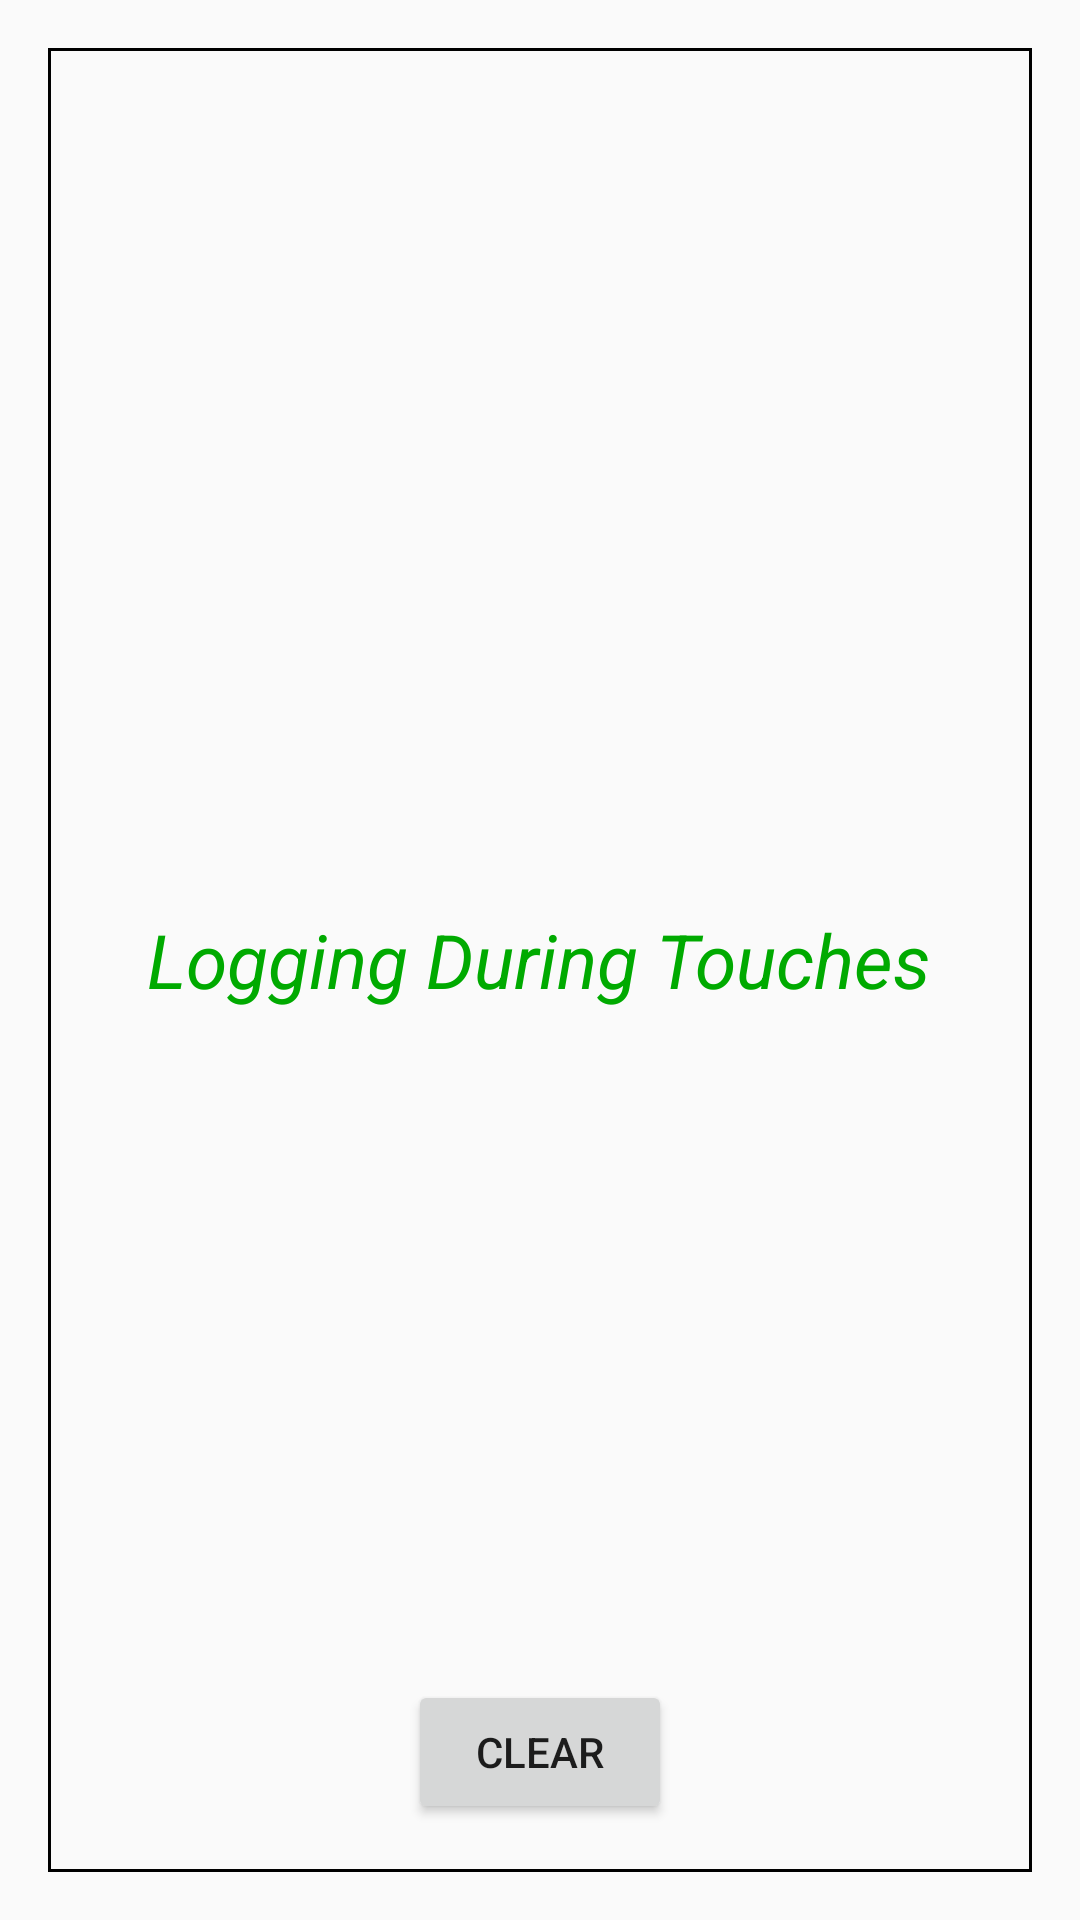

Reconstruct the res/layout file that produces this screen, plus the resources it refers to.
<!-- AndroidManifest.xml: application theme AppTheme -->
<!-- res/layout/fragment_gestures.xml -->
<FrameLayout xmlns:android="http://schemas.android.com/apk/res/android"
			  xmlns:tools="http://schemas.android.com/tools"
			  tools:context="com.practice.android.demo.drawer.fragments.GesturesFragment"
			  style="@style/layout_match_parent"
			  android:padding="@dimen/gap"
			  android:orientation="vertical">
	<ScrollView
		android:background="@drawable/border"
		android:padding="@dimen/gap"
		style="@style/layout_match_parent"
		android:id="@+id/view_scroll">
		<TextView
			style="@style/text"
			android:textStyle="bold"
			android:textSize="@dimen/text_large"
			android:id="@+id/text_gestures"/>
	</ScrollView>

	<TextView
		style="@style/text_center"
		android:textSize="@dimen/text_large"
		android:textStyle="italic"
		android:textColor="#00aa00"
		android:text="@string/text_gestures"/>
	<Button
		style="@style/layout_wrap_content"
		android:text="@string/button_clear"
		android:layout_margin="@dimen/gap"
		android:id="@+id/button_clear"
		android:layout_gravity="bottom|center_horizontal"/>
</FrameLayout>
<!-- resources referenced by this layout -->
<resources>
  <dimen name="gap">16dp</dimen>
  <dimen name="text_large">25sp</dimen>
  <!-- drawable border (drawable) -->
  <?xml version="1.0" encoding="utf-8"?>
  <selector xmlns:android="http://schemas.android.com/apk/res/android">
  	<item>
  		<shape android:shape="rectangle">
  			
  			<stroke android:width="1dip" android:color="#000"/>
  			<padding android:bottom="@dimen/gap_small" android:top="@dimen/gap_small"/>
  		</shape>
  	</item>
  </selector>
  <string name="button_clear">Clear</string>
  <string name="text_gestures">Logging During Touches</string>
  <style name="layout_match_parent">
  		<item name="android:layout_width">match_parent</item>
  		<item name="android:layout_height">match_parent</item>
  	</style>
  <style name="layout_wrap_content">
  		<item name="android:layout_width">wrap_content</item>
  		<item name="android:layout_height">wrap_content</item>
  	</style>
  <style name="text" parent="layout_wrap_content">
  		<item name="android:textSize">@dimen/text</item>
  		<item name="android:textColor">#000</item>
  	</style>
  <style name="text_center" parent="layout_wrap_content">
  		<item name="android:layout_gravity">center</item>
  	</style>
  <style name="AppTheme" parent="Theme.AppCompat.Light.DarkActionBar" />
  <dimen name="gap_small">10dp</dimen>
  <dimen name="text">16sp</dimen>
</resources>
